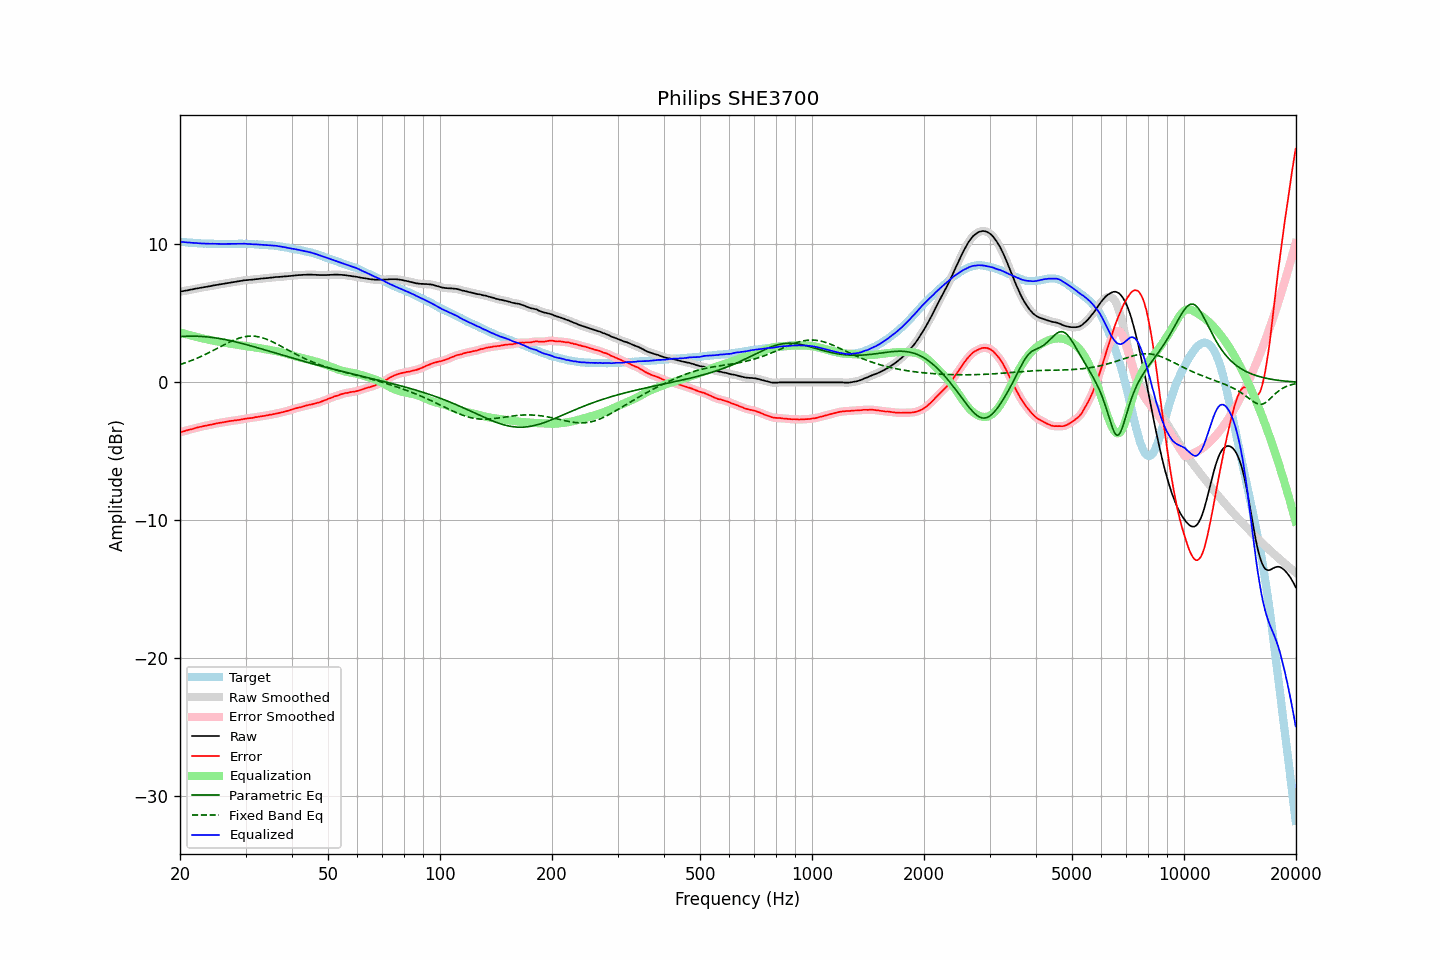

Source data for this figure (header and first rows):
frequency, raw, error, smoothed, error_smoothed, equalization, parametric_eq, fixed_band_eq, equalized_raw, equalized_smoothed, target
20.00, 6.58, -3.62, 6.58, -3.62, 3.62, 3.32, 1.29, 10.20, 10.20, 10.20
20.20, 6.60, -3.59, 6.60, -3.59, 3.59, 3.33, 1.33, 10.19, 10.19, 10.19
20.40, 6.62, -3.56, 6.62, -3.56, 3.55, 3.33, 1.37, 10.17, 10.17, 10.18
20.61, 6.64, -3.53, 6.64, -3.52, 3.52, 3.34, 1.41, 10.16, 10.16, 10.17
20.81, 6.66, -3.49, 6.66, -3.49, 3.49, 3.34, 1.45, 10.15, 10.15, 10.15
21.02, 6.68, -3.46, 6.68, -3.46, 3.46, 3.35, 1.49, 10.14, 10.14, 10.14
21.23, 6.71, -3.42, 6.71, -3.42, 3.43, 3.35, 1.53, 10.14, 10.13, 10.13
21.44, 6.73, -3.41, 6.73, -3.40, 3.39, 3.35, 1.58, 10.12, 10.12, 10.14
21.66, 6.75, -3.37, 6.75, -3.37, 3.36, 3.35, 1.63, 10.11, 10.12, 10.12
21.87, 6.78, -3.34, 6.78, -3.34, 3.33, 3.35, 1.67, 10.11, 10.11, 10.12
22.09, 6.80, -3.30, 6.80, -3.30, 3.30, 3.35, 1.72, 10.10, 10.10, 10.10
22.31, 6.82, -3.27, 6.82, -3.27, 3.27, 3.34, 1.77, 10.09, 10.09, 10.09
22.54, 6.84, -3.24, 6.84, -3.24, 3.24, 3.34, 1.82, 10.08, 10.08, 10.08
22.76, 6.86, -3.22, 6.86, -3.21, 3.21, 3.33, 1.88, 10.07, 10.07, 10.08
22.99, 6.88, -3.19, 6.88, -3.19, 3.19, 3.33, 1.93, 10.07, 10.07, 10.07
23.22, 6.90, -3.16, 6.90, -3.16, 3.16, 3.32, 1.98, 10.06, 10.06, 10.06
23.45, 6.92, -3.15, 6.92, -3.14, 3.14, 3.31, 2.04, 10.06, 10.06, 10.07
23.69, 6.94, -3.12, 6.94, -3.12, 3.12, 3.30, 2.10, 10.06, 10.05, 10.06
23.92, 6.96, -3.09, 6.96, -3.09, 3.09, 3.28, 2.16, 10.05, 10.05, 10.05
24.16, 6.98, -3.08, 6.98, -3.07, 3.07, 3.27, 2.21, 10.05, 10.05, 10.06
24.40, 7.01, -3.05, 7.01, -3.05, 3.04, 3.26, 2.27, 10.05, 10.05, 10.06
24.65, 7.03, -3.02, 7.03, -3.02, 3.02, 3.24, 2.33, 10.05, 10.05, 10.05
24.89, 7.05, -3.00, 7.05, -2.99, 3.00, 3.22, 2.40, 10.05, 10.05, 10.05
25.14, 7.07, -2.97, 7.07, -2.97, 2.97, 3.21, 2.46, 10.04, 10.04, 10.04
25.39, 7.09, -2.95, 7.09, -2.95, 2.95, 3.19, 2.52, 10.04, 10.04, 10.04
25.65, 7.11, -2.93, 7.11, -2.93, 2.93, 3.17, 2.58, 10.04, 10.04, 10.04
25.91, 7.13, -2.91, 7.13, -2.91, 2.91, 3.15, 2.64, 10.04, 10.04, 10.04
26.16, 7.15, -2.90, 7.15, -2.89, 2.89, 3.13, 2.70, 10.04, 10.04, 10.05
26.43, 7.17, -2.87, 7.17, -2.87, 2.87, 3.10, 2.76, 10.04, 10.04, 10.04
26.69, 7.19, -2.85, 7.19, -2.85, 2.85, 3.08, 2.82, 10.04, 10.04, 10.04
26.96, 7.21, -2.83, 7.21, -2.82, 2.83, 3.06, 2.88, 10.04, 10.04, 10.04
27.23, 7.23, -2.81, 7.23, -2.81, 2.81, 3.03, 2.93, 10.04, 10.04, 10.04
27.50, 7.25, -2.79, 7.25, -2.79, 2.79, 3.01, 2.99, 10.04, 10.04, 10.04
27.77, 7.26, -2.79, 7.26, -2.78, 2.78, 2.98, 3.04, 10.04, 10.04, 10.05
28.05, 7.28, -2.76, 7.28, -2.76, 2.76, 2.95, 3.09, 10.04, 10.04, 10.04
28.33, 7.30, -2.75, 7.30, -2.75, 2.74, 2.93, 3.13, 10.04, 10.04, 10.05
28.62, 7.32, -2.73, 7.32, -2.73, 2.73, 2.90, 3.18, 10.05, 10.05, 10.05
28.90, 7.34, -2.72, 7.34, -2.71, 2.71, 2.87, 3.21, 10.05, 10.05, 10.06
29.19, 7.36, -2.70, 7.36, -2.69, 2.69, 2.84, 3.25, 10.05, 10.05, 10.06
29.48, 7.38, -2.67, 7.38, -2.67, 2.67, 2.81, 3.28, 10.05, 10.05, 10.05
29.78, 7.40, -2.65, 7.40, -2.65, 2.65, 2.78, 3.30, 10.05, 10.05, 10.05
30.08, 7.41, -2.64, 7.41, -2.63, 2.64, 2.75, 3.33, 10.05, 10.05, 10.05
30.38, 7.42, -2.61, 7.42, -2.61, 2.62, 2.71, 3.34, 10.04, 10.04, 10.03
30.68, 7.43, -2.60, 7.43, -2.60, 2.60, 2.68, 3.35, 10.03, 10.03, 10.03
30.99, 7.44, -2.59, 7.44, -2.59, 2.58, 2.65, 3.36, 10.02, 10.02, 10.03
31.30, 7.45, -2.58, 7.45, -2.57, 2.56, 2.62, 3.36, 10.01, 10.02, 10.03
31.61, 7.46, -2.56, 7.46, -2.55, 2.55, 2.58, 3.35, 10.01, 10.01, 10.02
31.93, 7.48, -2.52, 7.48, -2.53, 2.53, 2.55, 3.34, 10.01, 10.01, 10.00
32.24, 7.49, -2.52, 7.49, -2.51, 2.51, 2.52, 3.32, 10.00, 10.00, 10.01
32.57, 7.50, -2.49, 7.50, -2.49, 2.49, 2.48, 3.30, 9.99, 10.00, 9.99
32.89, 7.52, -2.47, 7.52, -2.47, 2.47, 2.45, 3.27, 9.99, 9.99, 9.99
33.22, 7.53, -2.45, 7.53, -2.45, 2.45, 2.42, 3.24, 9.98, 9.98, 9.98
33.55, 7.54, -2.44, 7.54, -2.43, 2.43, 2.38, 3.20, 9.97, 9.97, 9.98
33.89, 7.55, -2.42, 7.55, -2.42, 2.41, 2.35, 3.16, 9.96, 9.96, 9.97
34.23, 7.56, -2.39, 7.56, -2.39, 2.39, 2.31, 3.12, 9.95, 9.95, 9.95
34.57, 7.57, -2.38, 7.57, -2.37, 2.37, 2.28, 3.07, 9.94, 9.95, 9.95
34.92, 7.59, -2.34, 7.59, -2.35, 2.35, 2.24, 3.02, 9.94, 9.94, 9.93
35.27, 7.60, -2.35, 7.60, -2.33, 2.33, 2.21, 2.97, 9.93, 9.93, 9.95
35.62, 7.61, -2.31, 7.62, -2.31, 2.31, 2.17, 2.91, 9.92, 9.92, 9.92
35.97, 7.63, -2.29, 7.63, -2.29, 2.28, 2.14, 2.86, 9.91, 9.91, 9.92
... 635 more rows
